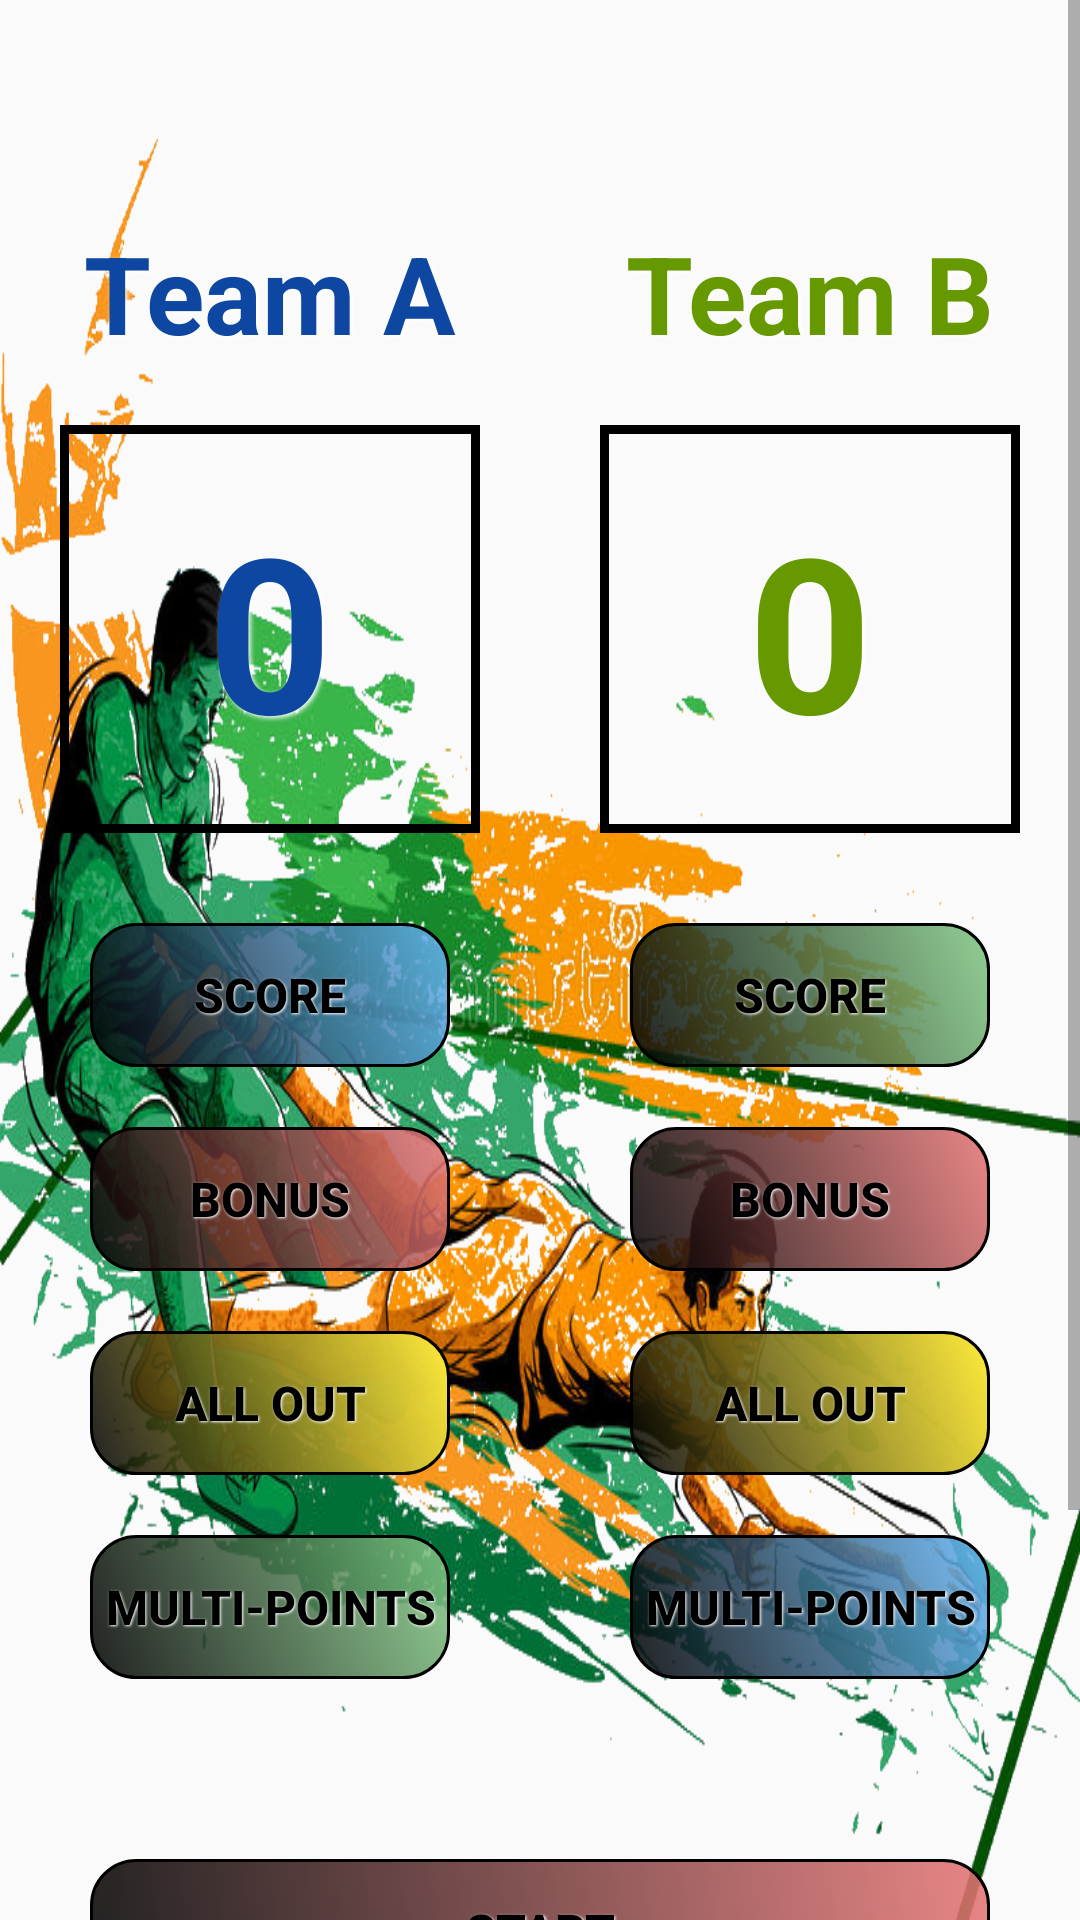

The Android layout XML behind this screen, and the referenced resources:
<!-- AndroidManifest.xml: application theme AppTheme -->
<!-- res/layout/activity_kabaddi.xml -->
<?xml version="1.0" encoding="utf-8"?>
<ScrollView xmlns:android="http://schemas.android.com/apk/res/android"
    xmlns:app="http://schemas.android.com/apk/res-auto"
    xmlns:tools="http://schemas.android.com/tools"
    android:layout_width="match_parent"
    android:layout_height="match_parent"
    android:background="@drawable/kabaddi"
    tools:context=".Kabaddi.KabaddiActivity">

    <LinearLayout
        android:layout_width="match_parent"
        android:layout_height="match_parent"
        android:orientation="vertical">

        <TextView
            android:id="@+id/text_view_countdown"
            style="@style/Timer" />

        <RelativeLayout style="@style/mainLayout">

            <LinearLayout
                android:id="@+id/ScoreBoxFootball"
                style="@style/Box1">

                <LinearLayout style="@style/LinearColumn">

                    <TextView
                        android:id="@+id/headA"
                        style="@style/headings"
                        android:text="@string/team_a"
                        android:textColor="@color/headingBlue" />

                    <TextView
                        android:id="@+id/team_a_score"
                        style="@style/mainScore"
                        android:background="@drawable/border"
                        android:text="@string/original_score"
                        android:textColor="@color/scoreBlue" />

                    <Button
                        android:id="@+id/ButtonscoreA"
                        style="@style/button"
                        android:background="@drawable/rounded_button_blue"
                        android:onClick="teamAScore"
                        android:text="@string/add_one_point" />

                    <Button
                        android:id="@+id/redCard_TeamA"
                        style="@style/button"
                        android:background="@drawable/rounded_button_red"
                        android:onClick="teamAScore"
                        android:text="@string/bonus" />

                    <Button
                        android:id="@+id/yellowCard_TeamA"
                        style="@style/button"
                        android:background="@drawable/rounded_button_yellow"
                        android:onClick="allOutA"
                        android:text="@string/allout" />

                    <Button
                        android:id="@+id/multiPointsA"
                        style="@style/button"
                        android:background="@drawable/rounded_button_green"
                        android:text="@string/multiPoints" />


                </LinearLayout>

                <LinearLayout style="@style/LinearColumn">

                    <TextView
                        android:id="@+id/headB"
                        style="@style/headings"
                        android:text="@string/team_b"
                        android:textColor="@android:color/holo_green_dark" />

                    <TextView
                        android:id="@+id/team_b_score"
                        style="@style/mainScore"
                        android:background="@drawable/border"
                        android:text="@string/original_score"
                        android:textColor="@android:color/holo_green_dark" />

                    <Button
                        android:id="@+id/ButtonscoreB"
                        style="@style/button"
                        android:background="@drawable/rounded_button_green"
                        android:onClick="teamBScore"
                        android:text="@string/add_one_point" />

                    <Button
                        android:id="@+id/redCard_TeamB"
                        style="@style/button"
                        android:background="@drawable/rounded_button_red"
                        android:onClick="teamBScore"
                        android:text="@string/bonus" />

                    <Button
                        android:id="@+id/yellowCard_TeamB"
                        style="@style/button"
                        android:background="@drawable/rounded_button_yellow"
                        android:onClick="allOutB"
                        android:text="@string/allout" />

                    <Button
                        android:id="@+id/multiPointsB"
                        style="@style/button"
                        android:background="@drawable/rounded_button_blue"
                        android:text="@string/multiPoints" />
                </LinearLayout>
            </LinearLayout>

            <Button
                android:id="@+id/button_start_pause"
                style="@style/button"
                android:layout_below="@id/ScoreBoxFootball"
                android:background="@drawable/rounded_button_red"
                android:text="@string/start" />

            <Button
                android:id="@+id/reset"
                style="@style/button"
                android:layout_below="@id/button_start_pause"
                android:background="@drawable/rounded_button_blue"
                android:text="@string/reset" />

            <Button
                android:id="@+id/finish"
                style="@style/button"
                android:layout_below="@id/reset"
                android:background="@drawable/rounded_button_green"
                android:text="@string/finish" />

        </RelativeLayout>

    </LinearLayout>

</ScrollView>
<!-- resources referenced by this layout -->
<resources>
  <color name="headingBlue">#0d47a1</color>
  <color name="scoreBlue">#0d47a1</color>
  <!-- drawable border (drawable) -->
  <?xml version="1.0" encoding="utf-8"?>
  <shape xmlns:android="http://schemas.android.com/apk/res/android"
      android:shape="rectangle" >
      <stroke
          android:width="3dp"
          android:color="#000000" />
  </shape>
  <!-- drawable rounded_button_blue (drawable) -->
  <?xml version="1.0" encoding="utf-8"?>
  <shape xmlns:android="http://schemas.android.com/apk/res/android"
      android:shape="rectangle" >
  
      <stroke android:width="1dp"
          android:color="#000000"/>
      <gradient
          android:angle="225"
          android:startColor="#DD64b5f6"
          android:endColor="#DD000000"/>
  
      <corners
          android:bottomLeftRadius="15dp"
          android:bottomRightRadius="15dp"
          android:topLeftRadius="15dp"
          android:topRightRadius="15dp" />
  
  </shape>
  <!-- drawable rounded_button_yellow (drawable) -->
  <?xml version="1.0" encoding="utf-8"?>
  <shape xmlns:android="http://schemas.android.com/apk/res/android"
      android:shape="rectangle" >
  
      <stroke android:width="1dp"
          android:color="#000000"/>
      <gradient
          android:angle="225"
          android:startColor="#FFEB3B"
          android:endColor="#DD000000"/>
  
      <corners
          android:bottomLeftRadius="15dp"
          android:bottomRightRadius="15dp"
          android:topLeftRadius="15dp"
          android:topRightRadius="15dp" />
  
  </shape>
  <string name="add_one_point">score</string>
  <string name="allout">All Out</string>
  <string name="bonus">Bonus</string>
  <string name="finish">FINISH</string>
  <string name="multiPoints">Multi-Points</string>
  <string name="original_score">0</string>
  <string name="reset">reset</string>
  <string name="start">Start</string>
  <string name="team_a">Team A</string>
  <string name="team_b">Team B</string>
  <style name="Box1">
          <item name="android:layout_height">wrap_content</item>
          <item name="android:layout_width">match_parent</item>
          <item name="android:layout_marginBottom">20dp</item>
          <item name="android:orientation">horizontal</item>
      </style>
  <style name="LinearColumn">
          <item name="android:layout_weight">1</item>
          <item name="android:layout_width">0dp</item>
          <item name="android:layout_height">wrap_content</item>
          <item name="android:orientation">vertical</item>
          <item name="android:layout_marginBottom">20dp</item>
      </style>
  <style name="Timer">
          <item name="android:textSize">40sp</item>
          <item name="android:layout_width">wrap_content</item>
          <item name="android:layout_height">wrap_content</item>
          <item name="android:layout_gravity">center</item>
          <item name="android:textColor">@color/scoreBlue</item>
      </style>
  <style name="mainLayout">
          <item name="android:layout_height">match_parent</item>
          <item name="android:layout_width">match_parent</item>
          <item name="android:orientation">vertical</item>
      </style>
  <style name="AppTheme" parent="Theme.AppCompat.Light.DarkActionBar">
          
          <item name="colorPrimary">@color/colorPrimary</item>
          <item name="colorPrimaryDark">@color/colorPrimaryDark</item>
          <item name="colorAccent">@color/colorAccent</item>
      </style>
  <dimen name="buttons">16sp</dimen>
  <dimen name="headings">36sp</dimen>
  <dimen name="mainScore">72sp</dimen>
  <color name="colorPrimary">#ff9800</color>
  <color name="colorPrimaryDark">#f57c00</color>
  <color name="colorAccent">#D81B60</color>
</resources>
